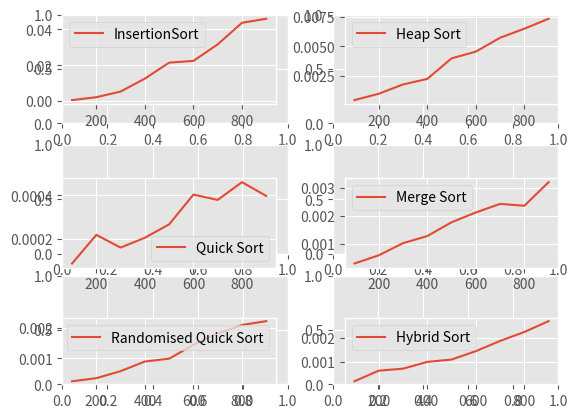

Recreate this plot in Python.
import matplotlib.pyplot as plt #for plotting graph
import time
from matplotlib import style
from numpy.random import seed 
from numpy.random import randint 

# create randomized, unsorted arrays for testing
def create_array(size=10, max=50):
    return [randint(0,max) for _ in range(size)]

# ---------- INSERTION SORT ----------
def insertionSort(a): 
  
    # Traverse through 1 to len(arr) 
    for i in range(1, len(a)): 
  
        key = a[i] 
  
        # Move elements of arr[0..i-1], that are 
        # greater than key, to one position ahead 
        # of their current position 
        j = i-1
        while j >=0 and key < a[j] : 
                a[j+1] = a[j] 
                j -= 1
        a[j+1] = key 
# ---------- QUICK SORT ----------
def quickSort(a):
    if len(a) <= 1:
        return a
    smaller,equal,larger = [], [], []
    pivot= a[len(a)-1]

    for x in a:
        if x < pivot:
            smaller.append(x)
        elif x==pivot:
            equal.append(x)
        else:
            larger.append(x)
    return quickSort(smaller)+equal+quickSort(larger)

# ---------- RANDOMIZED QUICK SORT ----------
def quicksort(alist, start, end):
	if start < end:
		pIndex = partition(alist, start, end)
		quicksort(alist, start, pIndex-1)
		quicksort(alist, pIndex+1, end)
	
	return alist

def partition(alist, start, end):
	pivot = randint(start, end)
	temp = alist[end]
	alist[end] = alist[pivot]
	alist[pivot] = temp
	pIndex = start
	
	for i in range(start, end):
		if alist[i] <= alist[end]:
			temp = alist[i]
			alist[i] = alist[pIndex]
			alist[pIndex] = temp
			pIndex += 1
	temp1 = alist[end]
	alist[end] = alist[pIndex]
	alist[pIndex] = temp1
	
	return pIndex
# ---------- HEAP SORT ----------
# left child of node i 
def left(i): 
	return 2 * i + 1

# right child of node i 
def right(i): 
	return 2 * i + 2

# calculate and return array size 
def heapSize(A): 
	return len(A)-1

def MaxHeapify(A, i): 
	# print("in heapy", i) 
	l = left(i) 
	r = right(i) 
	 
	if l<= heapSize(A) and A[l] > A[i] : 
		largest = l 
	else: 
		largest = i 
	if r<= heapSize(A) and A[r] > A[largest]: 
		largest = r 
	if largest != i: 
		A[i], A[largest]= A[largest], A[i]  
		MaxHeapify(A, largest) 
	
def BuildMaxHeap(A): 
	for i in range(int(heapSize(A)/2)-1, -1, -1): 
		MaxHeapify(A, i) 
		
def heapSort(A): 
	BuildMaxHeap(A) 
	B = list() 
	heapSize1 = heapSize(A) 
	for i in range(heapSize(A), 0, -1): 
		A[0], A[i]= A[i], A[0] 
		B.append(A[heapSize1]) 
		A = A[:-1] 
		heapSize1 = heapSize1-1
		MaxHeapify(A, 0) 

# ---------- MERGE SORT ----------
def mergeSort(arr): 
	if len(arr) >1: 
		mid = len(arr)//2 
		L = arr[:mid]  
		R = arr[mid:]  

		# Sorting the first and second half 
		mergeSort(L) 
		mergeSort(R)  

		i = j = k = 0
		
		# Copy data to temp arrays L[] and R[] 
		while i < len(L) and j < len(R): 
			if L[i] < R[j]: 
				arr[k] = L[i] 
				i+=1
			else: 
				arr[k] = R[j] 
				j+=1
			k+=1
		
		# Checking if any element was left 
		while i < len(L): 
			arr[k] = L[i] 
			i+=1
			k+=1
		
		while j < len(R): 
			arr[k] = R[j] 
			j+=1
			k+=1
# ---------- HYBRID RANDOMIZED QUICK + INSERTION SORT ----------
m = 32

def hybridSort(numList, first, last):
    if first<last:
        sizeArr = last - first + 1
        if(sizeArr < m):
            insert_sort(numList, first, last)
        else:
            mid = partition(numList, first, last)
            hybridSort(numList, first, mid-1)
            hybridSort(numList, mid + 1, last)

def partition(numList, first, last):
    piv = numList[last]
    i = first-1
    for j in range(first,last):
        if numList[j] < piv:
            i += 1
            temp = numList[i]
            numList[i] = numList[j]
            numList[j] = temp

    tempo = numList[i+1]
    numList[i+1] = numList[last]
    numList[last] = tempo

    return i+1

def insert_sort(numList, first, last):
    for x in range(first, last):
        key = numList[x]
        y = x-1
        while y > -1 and numList[y]> key:
            numList[y+1] = numList[y]
            y = y-1
        numList[y+1] = key
    return numList
#---------------------------------------------
# Here we make lists of elements and time taken by each algorithm

elements_quick = list() 
times_quick = list() 
for i in range(1, 10): 
	a = randint(0, 100, 100*i)
	start = time.perf_counter() 
	quickSort(a) 
	end = time.perf_counter() 
	elements_quick.append(len(a)) 
	times_quick.append(end-start) 

elements_insertion = list() 
times_insertion = list() 
for i in range(1, 10): 
	a = randint(0, 100, 100*i)
	start = time.perf_counter() 
	insertionSort(a) 
	end = time.perf_counter() 
	elements_insertion.append(len(a)) 
	times_insertion.append(end-start) 

elements_rand_quick = list() 
times_rand_quick = list() 
for i in range(1, 10): 
	a = randint(0, 100, 100*i)
	start = time.perf_counter() 
	quicksort(a, 0, len(a)-1) 
	end = time.perf_counter() 
	elements_rand_quick.append(len(a)) 
	times_rand_quick.append(end-start) 

elements_heap = list() 
times_heap = list() 
for i in range(1, 10): 
	a = randint(0, 100, 100*i)
	start = time.perf_counter() 
	heapSort(a) 
	end = time.perf_counter() 
	elements_heap.append(len(a)) 
	times_heap.append(end-start) 

elements_merge = list() 
times_merge = list() 
for i in range(1, 10): 
	a = randint(0, 100, 100*i)
	start = time.perf_counter() 
	mergeSort(a) 
	end = time.perf_counter() 
	elements_merge.append(len(a)) 
	times_merge.append(end-start) 

elements_hybrid = list() 
times_hybrid = list() 
for i in range(1, 10): 
	a = randint(0, 100, 100*i)
	start = time.perf_counter() 
	hybridSort(a, 0, len(a)-1) 
	end = time.perf_counter() 
	elements_hybrid.append(len(a)) 
	times_hybrid.append(end-start) 
#------------------------------------------------
# Here, we work with the data visualization part using subplots

plt.style.use('ggplot')
fig = plt.figure()

ax1 = fig.add_subplot(3,2,1)
ax2 = fig.add_subplot(3,2,2)
ax3 = fig.add_subplot(3,2,3)
ax4 = fig.add_subplot(3,2,4)
ax5 = fig.add_subplot(3,2,5)
ax6 = fig.add_subplot(3,2,6)

ax1 = plt.subplot2grid((16,23), (0,0), rowspan = 4, colspan = 10) 
ax2 = plt.subplot2grid((16,23), (7,0), rowspan = 4, colspan = 10) 
ax3 = plt.subplot2grid((16,23), (13,0), rowspan = 4, colspan = 10)
ax4 = plt.subplot2grid((16,23), (0,13), rowspan = 4, colspan = 10) 
ax5 = plt.subplot2grid((16,23), (7,13), rowspan = 4, colspan = 10) 
ax6 = plt.subplot2grid((16,23), (13,13), rowspan = 4, colspan = 10)

ax1.plot(elements_insertion, times_insertion, label = "InsertionSort")
ax2.plot(elements_quick, times_quick, label = "Quick Sort")
ax3.plot(elements_rand_quick, times_rand_quick, label = "Randomised Quick Sort")
ax4.plot(elements_heap, times_heap, label = "Heap Sort")
ax5.plot(elements_merge, times_merge, label = "Merge Sort")
ax6.plot(elements_hybrid, times_hybrid, label = "Hybrid Sort")

ax1.legend()
ax2.legend()
ax3.legend()
ax4.legend()
ax5.legend()
ax6.legend()

plt.show()
